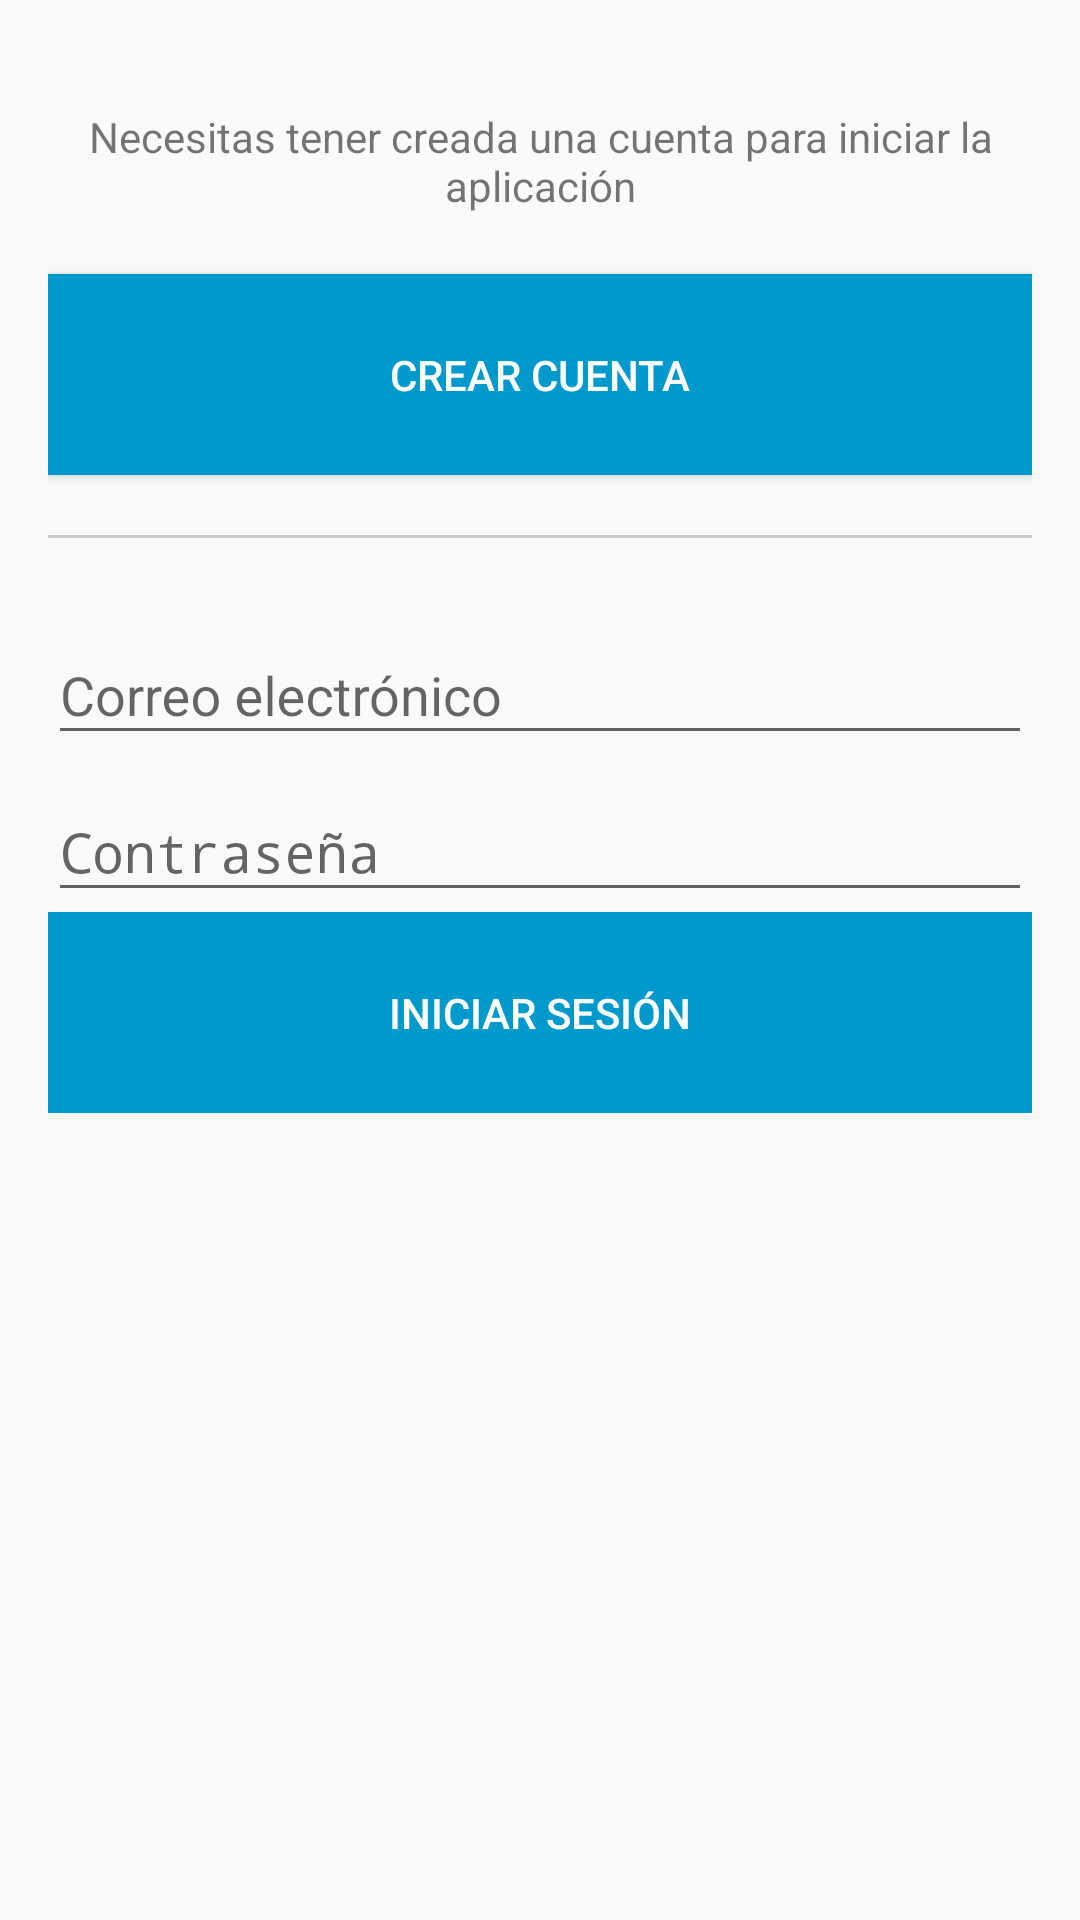

The Android layout XML behind this screen, and the referenced resources:
<!-- AndroidManifest.xml: application theme AppTheme -->
<!-- res/layout/activity_login.xml -->
<?xml version="1.0" encoding="utf-8"?>
<RelativeLayout xmlns:android="http://schemas.android.com/apk/res/android"
    xmlns:tools="http://schemas.android.com/tools"
    android:layout_width="match_parent"
    android:layout_height="match_parent"
    android:paddingBottom="@dimen/activity_vertical_margin"
    android:paddingLeft="@dimen/activity_horizontal_margin"
    android:paddingRight="@dimen/activity_horizontal_margin"
    android:paddingTop="@dimen/activity_vertical_margin"
    android:id="@+id/layoutMainContainer"
    tools:context=".login.ui.LoginActivity">
    <TextView
        android:id="@+id/info_text"
        android:layout_width="wrap_content"
        android:layout_height="wrap_content"
        android:layout_alignParentTop="true"
        android:layout_centerHorizontal="true"
        android:gravity="center"
        android:paddingBottom="@dimen/padding_between"
        android:paddingTop="@dimen/padding_between"
        android:text="@string/login.info_text"
        android:textAppearance="?android:attr/textAppearanceSmall" />


    <Button
        android:layout_width="match_parent"
        android:layout_height="wrap_content"
        android:layout_below="@+id/info_text"
        android:layout_centerHorizontal="true"
        android:paddingBottom="@dimen/button_padding"
        android:paddingTop="@dimen/button_padding"
        android:text="@string/login.message.gotosignup"
        android:textColor="@android:color/white"
        android:id="@+id/btnSignup"
        android:background="@android:color/holo_blue_dark" />

    <View
        android:id="@+id/divider"
        android:layout_width="match_parent"
        android:layout_height="1dp"
        android:layout_below="@+id/btnSignup"
        android:layout_marginBottom="@dimen/padding_between"
        android:layout_marginTop="@dimen/padding_between"
        android:background="#C8C9CB" />

    <android.support.design.widget.TextInputLayout
        android:id="@+id/wrapperEmail"
        android:layout_width="match_parent"
        android:layout_height="wrap_content"
        android:layout_below="@+id/divider"
        android:layout_alignParentLeft="true"
        android:layout_alignParentStart="true">

        <EditText
            android:layout_width="match_parent"
            android:layout_height="wrap_content"
            android:inputType="textPersonName"
            android:hint="@string/login.message.email"
            android:ems="10"
            android:id="@+id/editTxtEmail" />

    </android.support.design.widget.TextInputLayout>

    <android.support.design.widget.TextInputLayout
        android:layout_width="match_parent"
        android:layout_height="wrap_content"
        android:id="@+id/wrapperPassword"
        android:layout_below="@+id/wrapperEmail"
        android:layout_alignParentLeft="true">

        <EditText
            android:layout_width="match_parent"
            android:layout_height="wrap_content"
            android:inputType="textPassword"
            android:ems="10"
            android:hint="@string/login.message.password"
            android:id="@+id/editTxtPassword"
            android:layout_below="@+id/editTxtEmail"
            android:layout_centerHorizontal="true" />
    </android.support.design.widget.TextInputLayout>

    <LinearLayout
        android:orientation="horizontal"
        android:layout_width="match_parent"
        android:layout_height="wrap_content"
        android:id="@+id/layoutButtons"
        android:layout_below="@+id/wrapperPassword"
        android:layout_centerInParent="true">

        <Button
            android:layout_width="match_parent"
            android:layout_height="wrap_content"
            android:text="@string/login.message.signin"
            android:textColor="@android:color/white"
            android:paddingBottom="@dimen/button_padding"
            android:paddingTop="@dimen/button_padding"
            android:id="@+id/btnSignin"
            android:background="@android:color/holo_blue_dark" />
    </LinearLayout>

    <ProgressBar
        style="?android:attr/progressBarStyleLarge"
        android:layout_width="wrap_content"
        android:layout_height="wrap_content"
        android:id="@+id/progressBar"
        android:visibility="gone"
        android:layout_below="@+id/layoutButtons"
        android:layout_centerInParent="true"/>

</RelativeLayout>
<!-- resources referenced by this layout -->
<resources>
  <dimen name="activity_horizontal_margin">16dp</dimen>
  <dimen name="activity_vertical_margin">16dp</dimen>
  <dimen name="button_padding">24dp</dimen>
  <dimen name="padding_between">20dp</dimen>
  <string name="login.info_text">Necesitas tener creada una cuenta para iniciar la aplicación</string>
  <string name="login.message.email">Correo electrónico</string>
  <string name="login.message.gotosignup">Crear Cuenta</string>
  <string name="login.message.password">Contraseña</string>
  <string name="login.message.signin">Iniciar sesión</string>
  <style name="AppTheme" parent="Theme.AppCompat.Light.DarkActionBar">
          
          <item name="colorPrimary">@color/colorPrimary</item>
          <item name="colorPrimaryDark">@color/colorPrimaryDark</item>
          <item name="colorAccent">@color/colorAccent</item>
      </style>
  <!-- not gathered from this repository: default colours our renderer supplied (Android Studio template values) -->
  <color name="colorPrimary">#FF6200EE</color>
  <color name="colorPrimaryDark">#FF3700B3</color>
  <color name="colorAccent">#FF03DAC5</color>
</resources>
